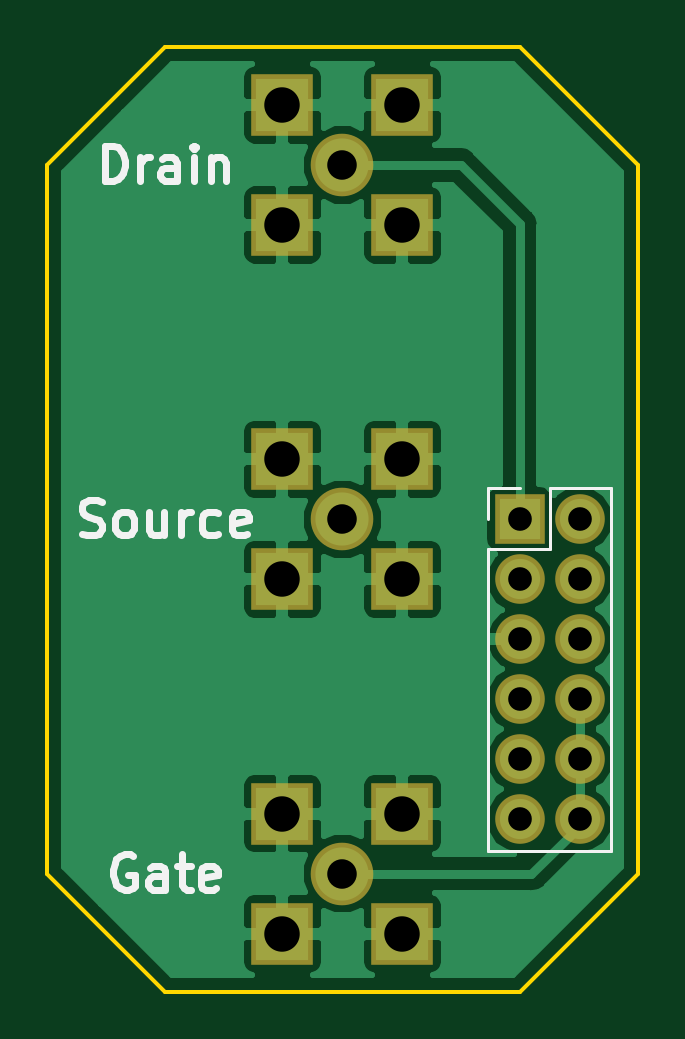
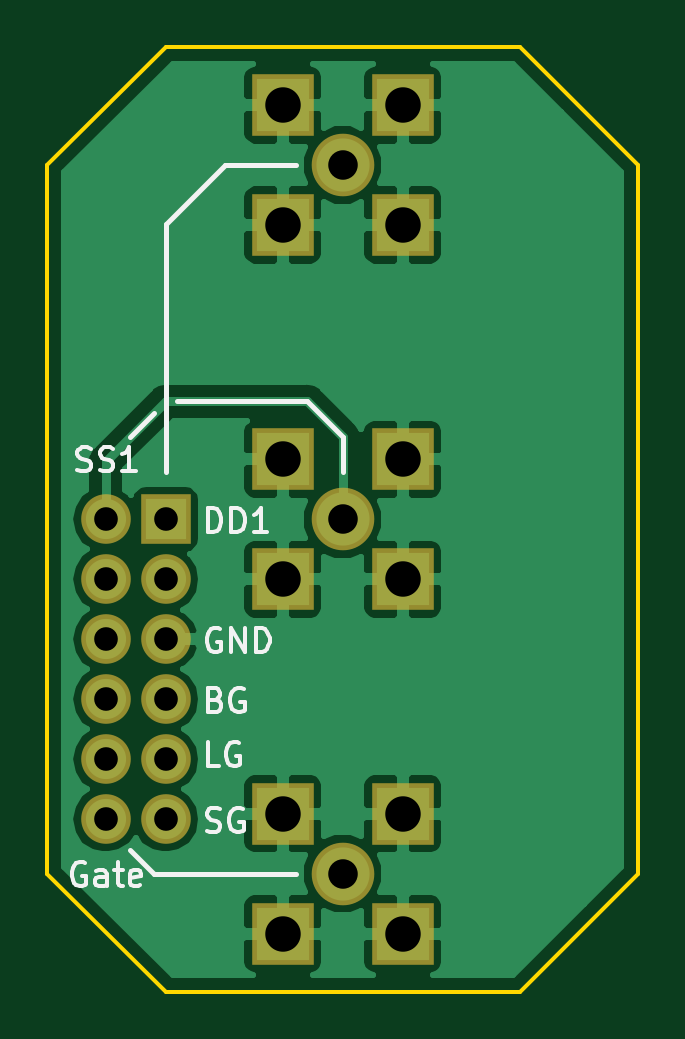
Circuit board: 10 layer files. Board 25.0 x 40.0 mm.
- bottom_copper: Project-B.Cu.gbr (33451 bytes)
- bottom_mask: Project-B.Mask.gbr (1471 bytes)
- paste: Project-B.Paste.gbr (526 bytes)
- bottom_silk: Project-B.SilkS.gbr (7714 bytes)
- outline: Project-Edge.Cuts.gbr (967 bytes)
- top_copper: Project-F.Cu.gbr (33074 bytes)
- top_mask: Project-F.Mask.gbr (1471 bytes)
- paste: Project-F.Paste.gbr (526 bytes)
- top_silk: Project-F.SilkS.gbr (5514 bytes)
- drill: Project.drl (605 bytes)

=== bottom_copper: Project-B.Cu.gbr (33451 bytes, source omitted) ===
=== bottom_mask: Project-B.Mask.gbr ===
G04 #@! TF.GenerationSoftware,KiCad,Pcbnew,(5.0.0-3-g5ebb6b6)*
G04 #@! TF.CreationDate,2020-07-14T15:02:59-04:00*
G04 #@! TF.ProjectId,Project,50726F6A6563742E6B696361645F7063,rev?*
G04 #@! TF.SameCoordinates,Original*
G04 #@! TF.FileFunction,Soldermask,Bot*
G04 #@! TF.FilePolarity,Negative*
%FSLAX46Y46*%
G04 Gerber Fmt 4.6, Leading zero omitted, Abs format (unit mm)*
G04 Created by KiCad (PCBNEW (5.0.0-3-g5ebb6b6)) date Tuesday, July 14, 2020 at 03:02:59 PM*
%MOMM*%
%LPD*%
G01*
G04 APERTURE LIST*
%ADD10R,2.100000X2.100000*%
%ADD11O,2.100000X2.100000*%
%ADD12C,2.650000*%
%ADD13R,2.650000X2.650000*%
G04 APERTURE END LIST*
D10*
G04 #@! TO.C,J1*
X100000000Y-100000000D03*
D11*
X102540000Y-100000000D03*
X100000000Y-102540000D03*
X102540000Y-102540000D03*
X100000000Y-105080000D03*
X102540000Y-105080000D03*
X100000000Y-107620000D03*
X102540000Y-107620000D03*
X100000000Y-110160000D03*
X102540000Y-110160000D03*
X100000000Y-112700000D03*
X102540000Y-112700000D03*
G04 #@! TD*
D12*
G04 #@! TO.C,SIG1*
X92500000Y-85000000D03*
D13*
X95040000Y-82460000D03*
X89960000Y-82460000D03*
X89960000Y-87540000D03*
X95040000Y-87540000D03*
G04 #@! TD*
D12*
G04 #@! TO.C,SIG2*
X92500000Y-115000000D03*
D13*
X95040000Y-112460000D03*
X89960000Y-112460000D03*
X89960000Y-117540000D03*
X95040000Y-117540000D03*
G04 #@! TD*
G04 #@! TO.C,SIG3*
X95040000Y-102540000D03*
X89960000Y-102540000D03*
X89960000Y-97460000D03*
X95040000Y-97460000D03*
D12*
X92500000Y-100000000D03*
G04 #@! TD*
M02*

=== paste: Project-B.Paste.gbr ===
G04 #@! TF.GenerationSoftware,KiCad,Pcbnew,(5.0.0-3-g5ebb6b6)*
G04 #@! TF.CreationDate,2020-07-14T15:02:59-04:00*
G04 #@! TF.ProjectId,Project,50726F6A6563742E6B696361645F7063,rev?*
G04 #@! TF.SameCoordinates,Original*
G04 #@! TF.FileFunction,Paste,Bot*
G04 #@! TF.FilePolarity,Positive*
%FSLAX46Y46*%
G04 Gerber Fmt 4.6, Leading zero omitted, Abs format (unit mm)*
G04 Created by KiCad (PCBNEW (5.0.0-3-g5ebb6b6)) date Tuesday, July 14, 2020 at 03:02:59 PM*
%MOMM*%
%LPD*%
G01*
G04 APERTURE LIST*
G04 APERTURE END LIST*
M02*

=== bottom_silk: Project-B.SilkS.gbr (7714 bytes, source omitted) ===
=== outline: Project-Edge.Cuts.gbr ===
G04 #@! TF.GenerationSoftware,KiCad,Pcbnew,(5.0.0-3-g5ebb6b6)*
G04 #@! TF.CreationDate,2020-07-14T15:02:59-04:00*
G04 #@! TF.ProjectId,Project,50726F6A6563742E6B696361645F7063,rev?*
G04 #@! TF.SameCoordinates,Original*
G04 #@! TF.FileFunction,Profile,NP*
%FSLAX46Y46*%
G04 Gerber Fmt 4.6, Leading zero omitted, Abs format (unit mm)*
G04 Created by KiCad (PCBNEW (5.0.0-3-g5ebb6b6)) date Tuesday, July 14, 2020 at 03:02:59 PM*
%MOMM*%
%LPD*%
G01*
G04 APERTURE LIST*
%ADD10C,0.150000*%
G04 APERTURE END LIST*
D10*
X100000000Y-120000000D02*
X105000000Y-115000000D01*
X85000000Y-120000000D02*
X100000000Y-120000000D01*
X80000000Y-115000000D02*
X85000000Y-120000000D01*
X80000000Y-85000000D02*
X80000000Y-115000000D01*
X85000000Y-80000000D02*
X80000000Y-85000000D01*
X100000000Y-80000000D02*
X85000000Y-80000000D01*
X105000000Y-85000000D02*
X100000000Y-80000000D01*
X105000000Y-97500000D02*
X105000000Y-85000000D01*
X105000000Y-115000000D02*
X105000000Y-97500000D01*
M02*

=== top_copper: Project-F.Cu.gbr (33074 bytes, source omitted) ===
=== top_mask: Project-F.Mask.gbr ===
G04 #@! TF.GenerationSoftware,KiCad,Pcbnew,(5.0.0-3-g5ebb6b6)*
G04 #@! TF.CreationDate,2020-07-14T15:02:59-04:00*
G04 #@! TF.ProjectId,Project,50726F6A6563742E6B696361645F7063,rev?*
G04 #@! TF.SameCoordinates,Original*
G04 #@! TF.FileFunction,Soldermask,Top*
G04 #@! TF.FilePolarity,Negative*
%FSLAX46Y46*%
G04 Gerber Fmt 4.6, Leading zero omitted, Abs format (unit mm)*
G04 Created by KiCad (PCBNEW (5.0.0-3-g5ebb6b6)) date Tuesday, July 14, 2020 at 03:02:59 PM*
%MOMM*%
%LPD*%
G01*
G04 APERTURE LIST*
%ADD10R,2.100000X2.100000*%
%ADD11O,2.100000X2.100000*%
%ADD12C,2.650000*%
%ADD13R,2.650000X2.650000*%
G04 APERTURE END LIST*
D10*
G04 #@! TO.C,J1*
X100000000Y-100000000D03*
D11*
X102540000Y-100000000D03*
X100000000Y-102540000D03*
X102540000Y-102540000D03*
X100000000Y-105080000D03*
X102540000Y-105080000D03*
X100000000Y-107620000D03*
X102540000Y-107620000D03*
X100000000Y-110160000D03*
X102540000Y-110160000D03*
X100000000Y-112700000D03*
X102540000Y-112700000D03*
G04 #@! TD*
D12*
G04 #@! TO.C,SIG1*
X92500000Y-85000000D03*
D13*
X95040000Y-82460000D03*
X89960000Y-82460000D03*
X89960000Y-87540000D03*
X95040000Y-87540000D03*
G04 #@! TD*
D12*
G04 #@! TO.C,SIG2*
X92500000Y-115000000D03*
D13*
X95040000Y-112460000D03*
X89960000Y-112460000D03*
X89960000Y-117540000D03*
X95040000Y-117540000D03*
G04 #@! TD*
G04 #@! TO.C,SIG3*
X95040000Y-102540000D03*
X89960000Y-102540000D03*
X89960000Y-97460000D03*
X95040000Y-97460000D03*
D12*
X92500000Y-100000000D03*
G04 #@! TD*
M02*

=== paste: Project-F.Paste.gbr ===
G04 #@! TF.GenerationSoftware,KiCad,Pcbnew,(5.0.0-3-g5ebb6b6)*
G04 #@! TF.CreationDate,2020-07-14T15:02:59-04:00*
G04 #@! TF.ProjectId,Project,50726F6A6563742E6B696361645F7063,rev?*
G04 #@! TF.SameCoordinates,Original*
G04 #@! TF.FileFunction,Paste,Top*
G04 #@! TF.FilePolarity,Positive*
%FSLAX46Y46*%
G04 Gerber Fmt 4.6, Leading zero omitted, Abs format (unit mm)*
G04 Created by KiCad (PCBNEW (5.0.0-3-g5ebb6b6)) date Tuesday, July 14, 2020 at 03:02:59 PM*
%MOMM*%
%LPD*%
G01*
G04 APERTURE LIST*
G04 APERTURE END LIST*
M02*

=== top_silk: Project-F.SilkS.gbr ===
G04 #@! TF.GenerationSoftware,KiCad,Pcbnew,(5.0.0-3-g5ebb6b6)*
G04 #@! TF.CreationDate,2020-07-14T15:02:59-04:00*
G04 #@! TF.ProjectId,Project,50726F6A6563742E6B696361645F7063,rev?*
G04 #@! TF.SameCoordinates,Original*
G04 #@! TF.FileFunction,Legend,Top*
G04 #@! TF.FilePolarity,Positive*
%FSLAX46Y46*%
G04 Gerber Fmt 4.6, Leading zero omitted, Abs format (unit mm)*
G04 Created by KiCad (PCBNEW (5.0.0-3-g5ebb6b6)) date Tuesday, July 14, 2020 at 03:02:59 PM*
%MOMM*%
%LPD*%
G01*
G04 APERTURE LIST*
%ADD10C,0.300000*%
%ADD11C,0.120000*%
G04 APERTURE END LIST*
D10*
X81464285Y-100607142D02*
X81678571Y-100678571D01*
X82035714Y-100678571D01*
X82178571Y-100607142D01*
X82250000Y-100535714D01*
X82321428Y-100392857D01*
X82321428Y-100250000D01*
X82250000Y-100107142D01*
X82178571Y-100035714D01*
X82035714Y-99964285D01*
X81750000Y-99892857D01*
X81607142Y-99821428D01*
X81535714Y-99750000D01*
X81464285Y-99607142D01*
X81464285Y-99464285D01*
X81535714Y-99321428D01*
X81607142Y-99250000D01*
X81750000Y-99178571D01*
X82107142Y-99178571D01*
X82321428Y-99250000D01*
X83178571Y-100678571D02*
X83035714Y-100607142D01*
X82964285Y-100535714D01*
X82892857Y-100392857D01*
X82892857Y-99964285D01*
X82964285Y-99821428D01*
X83035714Y-99750000D01*
X83178571Y-99678571D01*
X83392857Y-99678571D01*
X83535714Y-99750000D01*
X83607142Y-99821428D01*
X83678571Y-99964285D01*
X83678571Y-100392857D01*
X83607142Y-100535714D01*
X83535714Y-100607142D01*
X83392857Y-100678571D01*
X83178571Y-100678571D01*
X84964285Y-99678571D02*
X84964285Y-100678571D01*
X84321428Y-99678571D02*
X84321428Y-100464285D01*
X84392857Y-100607142D01*
X84535714Y-100678571D01*
X84750000Y-100678571D01*
X84892857Y-100607142D01*
X84964285Y-100535714D01*
X85678571Y-100678571D02*
X85678571Y-99678571D01*
X85678571Y-99964285D02*
X85750000Y-99821428D01*
X85821428Y-99750000D01*
X85964285Y-99678571D01*
X86107142Y-99678571D01*
X87250000Y-100607142D02*
X87107142Y-100678571D01*
X86821428Y-100678571D01*
X86678571Y-100607142D01*
X86607142Y-100535714D01*
X86535714Y-100392857D01*
X86535714Y-99964285D01*
X86607142Y-99821428D01*
X86678571Y-99750000D01*
X86821428Y-99678571D01*
X87107142Y-99678571D01*
X87250000Y-99750000D01*
X88464285Y-100607142D02*
X88321428Y-100678571D01*
X88035714Y-100678571D01*
X87892857Y-100607142D01*
X87821428Y-100464285D01*
X87821428Y-99892857D01*
X87892857Y-99750000D01*
X88035714Y-99678571D01*
X88321428Y-99678571D01*
X88464285Y-99750000D01*
X88535714Y-99892857D01*
X88535714Y-100035714D01*
X87821428Y-100178571D01*
X83642857Y-114250000D02*
X83500000Y-114178571D01*
X83285714Y-114178571D01*
X83071428Y-114250000D01*
X82928571Y-114392857D01*
X82857142Y-114535714D01*
X82785714Y-114821428D01*
X82785714Y-115035714D01*
X82857142Y-115321428D01*
X82928571Y-115464285D01*
X83071428Y-115607142D01*
X83285714Y-115678571D01*
X83428571Y-115678571D01*
X83642857Y-115607142D01*
X83714285Y-115535714D01*
X83714285Y-115035714D01*
X83428571Y-115035714D01*
X85000000Y-115678571D02*
X85000000Y-114892857D01*
X84928571Y-114750000D01*
X84785714Y-114678571D01*
X84500000Y-114678571D01*
X84357142Y-114750000D01*
X85000000Y-115607142D02*
X84857142Y-115678571D01*
X84500000Y-115678571D01*
X84357142Y-115607142D01*
X84285714Y-115464285D01*
X84285714Y-115321428D01*
X84357142Y-115178571D01*
X84500000Y-115107142D01*
X84857142Y-115107142D01*
X85000000Y-115035714D01*
X85500000Y-114678571D02*
X86071428Y-114678571D01*
X85714285Y-114178571D02*
X85714285Y-115464285D01*
X85785714Y-115607142D01*
X85928571Y-115678571D01*
X86071428Y-115678571D01*
X87142857Y-115607142D02*
X87000000Y-115678571D01*
X86714285Y-115678571D01*
X86571428Y-115607142D01*
X86500000Y-115464285D01*
X86500000Y-114892857D01*
X86571428Y-114750000D01*
X86714285Y-114678571D01*
X87000000Y-114678571D01*
X87142857Y-114750000D01*
X87214285Y-114892857D01*
X87214285Y-115035714D01*
X86500000Y-115178571D01*
X82428571Y-85678571D02*
X82428571Y-84178571D01*
X82785714Y-84178571D01*
X83000000Y-84250000D01*
X83142857Y-84392857D01*
X83214285Y-84535714D01*
X83285714Y-84821428D01*
X83285714Y-85035714D01*
X83214285Y-85321428D01*
X83142857Y-85464285D01*
X83000000Y-85607142D01*
X82785714Y-85678571D01*
X82428571Y-85678571D01*
X83928571Y-85678571D02*
X83928571Y-84678571D01*
X83928571Y-84964285D02*
X84000000Y-84821428D01*
X84071428Y-84750000D01*
X84214285Y-84678571D01*
X84357142Y-84678571D01*
X85500000Y-85678571D02*
X85500000Y-84892857D01*
X85428571Y-84750000D01*
X85285714Y-84678571D01*
X85000000Y-84678571D01*
X84857142Y-84750000D01*
X85500000Y-85607142D02*
X85357142Y-85678571D01*
X85000000Y-85678571D01*
X84857142Y-85607142D01*
X84785714Y-85464285D01*
X84785714Y-85321428D01*
X84857142Y-85178571D01*
X85000000Y-85107142D01*
X85357142Y-85107142D01*
X85500000Y-85035714D01*
X86214285Y-85678571D02*
X86214285Y-84678571D01*
X86214285Y-84178571D02*
X86142857Y-84250000D01*
X86214285Y-84321428D01*
X86285714Y-84250000D01*
X86214285Y-84178571D01*
X86214285Y-84321428D01*
X86928571Y-84678571D02*
X86928571Y-85678571D01*
X86928571Y-84821428D02*
X87000000Y-84750000D01*
X87142857Y-84678571D01*
X87357142Y-84678571D01*
X87500000Y-84750000D01*
X87571428Y-84892857D01*
X87571428Y-85678571D01*
D11*
G04 #@! TO.C,J1*
X98670000Y-114030000D02*
X103870000Y-114030000D01*
X98670000Y-101270000D02*
X98670000Y-114030000D01*
X103870000Y-98670000D02*
X103870000Y-114030000D01*
X98670000Y-101270000D02*
X101270000Y-101270000D01*
X101270000Y-101270000D02*
X101270000Y-98670000D01*
X101270000Y-98670000D02*
X103870000Y-98670000D01*
X98670000Y-100000000D02*
X98670000Y-98670000D01*
X98670000Y-98670000D02*
X100000000Y-98670000D01*
G04 #@! TD*
M02*

=== drill: Project.drl ===
M48
;DRILL file {KiCad (5.0.0-3-g5ebb6b6)} date Tuesday, July 14, 2020 at 03:02:35 PM
;FORMAT={-:-/ absolute / inch / decimal}
FMAT,2
INCH,TZ
T1C0.0394
T2C0.0492
T3C0.0591
%
G90
G05
M72
T1
X3.937Y-3.937
X3.937Y-4.037
X3.937Y-4.137
X3.937Y-4.237
X3.937Y-4.337
X3.937Y-4.437
X4.037Y-3.937
X4.037Y-4.037
X4.037Y-4.137
X4.037Y-4.237
X4.037Y-4.337
X4.037Y-4.437
T2
X3.6417Y-3.3465
X3.6417Y-4.5276
X3.6417Y-3.937
T3
X3.5417Y-3.2465
X3.5417Y-3.4465
X3.7417Y-3.2465
X3.7417Y-3.4465
X3.5417Y-4.4276
X3.5417Y-4.6276
X3.7417Y-4.4276
X3.7417Y-4.6276
X3.5417Y-3.837
X3.5417Y-4.037
X3.7417Y-3.837
X3.7417Y-4.037
T0
M30

